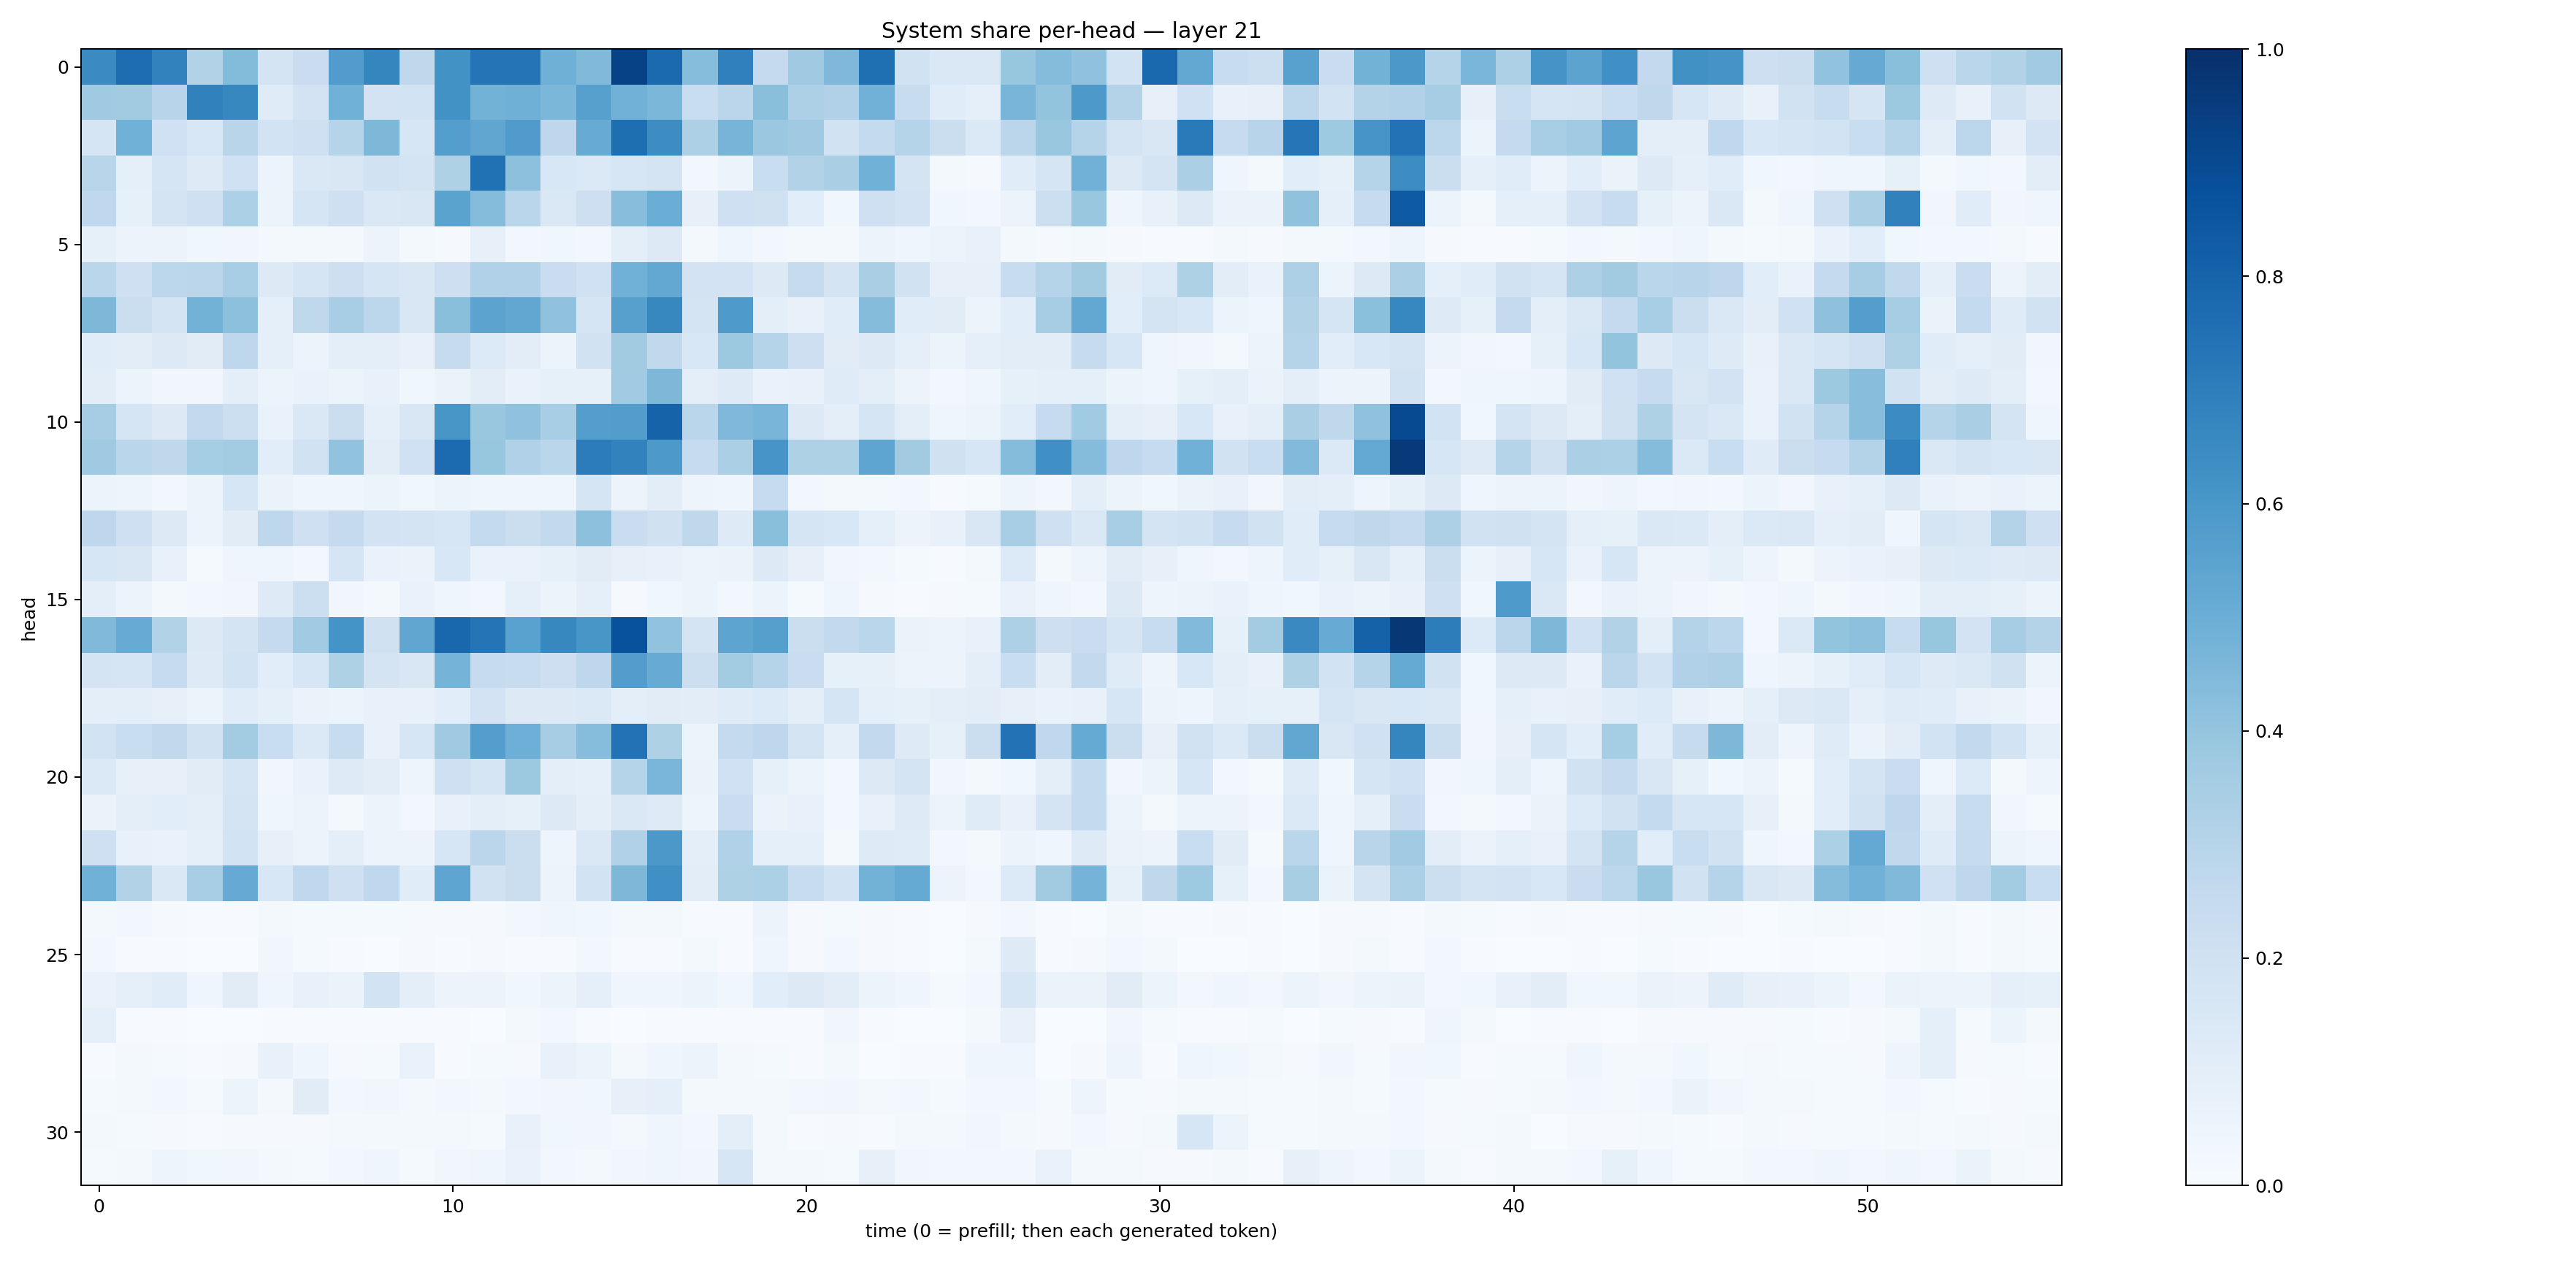

The data file committed next to this chart (first rows):
0.64988774, 0.7637174, 0.6825739, 0.3159133, 0.43823063, 0.17288493, 0.2288518, 0.5769908, 0.67115194, 0.27214277, 0.6223515, 0.7362934, 0.7375927, 0.4906503, 0.44700134, 0.929439, 0.77537775, 0.43196985, 0.68954426, 0.25358668, 0.37072018, 0.45286715, 0.75610524, 0.189065
0.3685, 0.3627, 0.2948, 0.6872, 0.6618, 0.1207, 0.183, 0.4859, 0.1812, 0.1861, 0.6211, 0.4771, 0.4892, 0.4591, 0.562, 0.483, 0.4599, 0.2334, 0.2822, 0.423, 0.3263, 0.3188, 0.4825, 0.2395
0.1674, 0.4856, 0.2024, 0.1546, 0.2915, 0.1859, 0.2101, 0.2999, 0.4543, 0.1578, 0.5674, 0.5337, 0.5799, 0.2768, 0.5113, 0.7584, 0.6437, 0.3266, 0.4688, 0.3793, 0.3693, 0.1945, 0.2554, 0.2997
0.2909, 0.09223, 0.1702, 0.1228, 0.2019, 0.05555, 0.1479, 0.1521, 0.1901, 0.1727, 0.3222, 0.7499, 0.4142, 0.1534, 0.1376, 0.1626, 0.1774, 0.02988, 0.06219, 0.233, 0.3104, 0.3386, 0.4876, 0.1725
0.2681, 0.08448, 0.1773, 0.2066, 0.3314, 0.06228, 0.1702, 0.2104, 0.147, 0.1493, 0.549, 0.4341, 0.2871, 0.1481, 0.2141, 0.4261, 0.5039, 0.08112, 0.2085, 0.1979, 0.1057, 0.03867, 0.2048, 0.1806
0.08228, 0.05612, 0.0577, 0.03799, 0.03214, 0.0199, 0.01652, 0.02056, 0.0548, 0.01757, 0.008308, 0.07907, 0.02844, 0.03682, 0.02948, 0.09472, 0.1255, 0.01932, 0.04276, 0.02556, 0.01957, 0.01756, 0.05522, 0.04246
0.2888, 0.21, 0.2809, 0.2821, 0.3462, 0.127, 0.1689, 0.2128, 0.1644, 0.1509, 0.2146, 0.3191, 0.3202, 0.2284, 0.2021, 0.4877, 0.5266, 0.1802, 0.1803, 0.1287, 0.243, 0.1719, 0.3373, 0.1883
0.4551, 0.2194, 0.178, 0.4778, 0.4159, 0.08906, 0.2731, 0.3444, 0.2794, 0.1512, 0.4237, 0.5452, 0.5284, 0.4074, 0.1692, 0.5612, 0.6615, 0.179, 0.5867, 0.0965, 0.07772, 0.1142, 0.4351, 0.1151
0.1141, 0.1023, 0.1312, 0.1123, 0.2769, 0.09152, 0.0518, 0.09813, 0.1011, 0.07049, 0.2449, 0.1341, 0.1031, 0.05379, 0.1935, 0.3625, 0.2643, 0.1559, 0.3785, 0.2999, 0.2148, 0.1124, 0.1294, 0.09063
0.1052, 0.06001, 0.03479, 0.0328, 0.09837, 0.06064, 0.06808, 0.05319, 0.07172, 0.03872, 0.06345, 0.1016, 0.06885, 0.08521, 0.08435, 0.3665, 0.454, 0.09718, 0.1228, 0.06775, 0.07407, 0.1207, 0.09862, 0.0576
0.3486, 0.1666, 0.1299, 0.2613, 0.2161, 0.0672, 0.1465, 0.2265, 0.08649, 0.1487, 0.6028, 0.3858, 0.4066, 0.3467, 0.5671, 0.5717, 0.8041, 0.2882, 0.4505, 0.4652, 0.1282, 0.1003, 0.1704, 0.09968
0.3674, 0.2852, 0.2698, 0.3552, 0.3565, 0.1065, 0.1944, 0.4039, 0.1046, 0.2015, 0.7698, 0.3932, 0.3186, 0.2855, 0.7044, 0.6805, 0.5917, 0.2481, 0.3321, 0.6071, 0.3212, 0.324, 0.5383, 0.36
0.053, 0.04872, 0.02393, 0.05174, 0.1598, 0.06509, 0.04414, 0.04135, 0.05951, 0.03619, 0.05345, 0.04593, 0.04624, 0.03941, 0.1705, 0.05566, 0.1026, 0.04749, 0.04415, 0.2481, 0.02561, 0.02061, 0.0181, 0.02478
0.2765, 0.2032, 0.1253, 0.06081, 0.1107, 0.2773, 0.2037, 0.2529, 0.1814, 0.1784, 0.1633, 0.2575, 0.2261, 0.2606, 0.4157, 0.2268, 0.1987, 0.2698, 0.1221, 0.4241, 0.1675, 0.1549, 0.08749, 0.05522
0.1603, 0.1504, 0.07459, 0.01373, 0.04032, 0.04331, 0.02797, 0.1705, 0.06795, 0.0646, 0.1527, 0.06725, 0.06759, 0.08367, 0.1111, 0.07929, 0.07187, 0.05439, 0.06392, 0.1272, 0.07845, 0.03346, 0.02679, 0.01391
0.09564, 0.06115, 0.01774, 0.02469, 0.032, 0.1238, 0.2179, 0.03183, 0.02204, 0.06978, 0.04541, 0.02914, 0.09153, 0.06018, 0.08813, 0.01168, 0.03735, 0.06038, 0.02594, 0.05209, 0.01355, 0.04371, 0.008218, 0.007567
0.449, 0.5116, 0.3149, 0.1309, 0.1776, 0.2527, 0.3643, 0.6142, 0.1964, 0.5334, 0.7854, 0.7355, 0.552, 0.6613, 0.6038, 0.8728, 0.4038, 0.1761, 0.5413, 0.5654, 0.225, 0.2596, 0.2874, 0.06429
0.1752, 0.168, 0.2462, 0.1229, 0.1867, 0.1066, 0.1623, 0.3239, 0.1749, 0.1506, 0.4728, 0.2468, 0.2393, 0.213, 0.2752, 0.5717, 0.5082, 0.2159, 0.3588, 0.2987, 0.2297, 0.08518, 0.08439, 0.05912
0.09421, 0.09857, 0.07911, 0.05288, 0.1149, 0.0905, 0.064, 0.05309, 0.07097, 0.07214, 0.1065, 0.1804, 0.1323, 0.1289, 0.1403, 0.09846, 0.1118, 0.1031, 0.1207, 0.1348, 0.09989, 0.1703, 0.08896, 0.0825
0.1868, 0.2308, 0.2653, 0.1933, 0.3562, 0.2308, 0.1383, 0.2381, 0.07428, 0.1599, 0.3709, 0.568, 0.4961, 0.3487, 0.4315, 0.7433, 0.3219, 0.05964, 0.2568, 0.2753, 0.1781, 0.08724, 0.2609, 0.1245
0.1374, 0.0799, 0.08023, 0.1122, 0.166, 0.03393, 0.06984, 0.1247, 0.1054, 0.04717, 0.2066, 0.1715, 0.375, 0.09736, 0.09283, 0.2985, 0.4636, 0.06487, 0.1994, 0.08337, 0.05413, 0.02571, 0.1282, 0.1782
0.06447, 0.09483, 0.1063, 0.1012, 0.1746, 0.04177, 0.05324, 0.02245, 0.05082, 0.03088, 0.07737, 0.1011, 0.08376, 0.1302, 0.09741, 0.1474, 0.1241, 0.04755, 0.23, 0.06625, 0.07618, 0.03095, 0.07551, 0.1221
0.2082, 0.07483, 0.06777, 0.08745, 0.1838, 0.07813, 0.05453, 0.09976, 0.05266, 0.05749, 0.1589, 0.2833, 0.226, 0.05036, 0.1434, 0.3182, 0.5975, 0.09607, 0.3195, 0.09219, 0.09171, 0.01885, 0.1234, 0.1197
0.4851, 0.3118, 0.1471, 0.3439, 0.5123, 0.1548, 0.2675, 0.2085, 0.2661, 0.1143, 0.5353, 0.1944, 0.22, 0.05406, 0.1849, 0.4557, 0.6316, 0.1035, 0.3228, 0.3312, 0.2364, 0.1861, 0.4771, 0.5172
0.02086, 0.02506, 0.009253, 0.004186, 0.006756, 0.01602, 0.01296, 0.01358, 0.01338, 0.01135, 0.01074, 0.0115, 0.02802, 0.0402, 0.03657, 0.02073, 0.01952, 0.005791, 0.004406, 0.0565, 0.01127, 0.0125, 0.008685, 0.004485
0.02969, 0.006396, 0.005381, 0.00333, 0.002873, 0.03469, 0.01359, 0.007281, 0.002041, 0.01068, 0.006854, 0.009224, 0.006423, 0.005865, 0.02517, 0.004477, 0.005743, 0.01857, 0.007098, 0.04357, 0.01034, 0.02582, 0.00814, 0.004793
0.06924, 0.09211, 0.1171, 0.04072, 0.11, 0.04241, 0.07433, 0.06394, 0.1848, 0.1015, 0.05848, 0.05829, 0.03714, 0.06037, 0.09179, 0.04014, 0.04584, 0.0512, 0.03685, 0.1071, 0.1269, 0.1017, 0.05266, 0.04474
0.09115, 0.007264, 0.003911, 0.002318, 0.003154, 0.005109, 0.004922, 0.005131, 0.004743, 0.006189, 0.004927, 0.002788, 0.02019, 0.02727, 0.00397, 0.001221, 0.003918, 0.005749, 0.006098, 0.004735, 0.004161, 0.03254, 0.004351, 0.003626
0.005527, 0.01756, 0.01452, 0.007534, 0.00905, 0.07187, 0.04198, 0.01032, 0.01417, 0.06936, 0.004746, 0.01236, 0.01029, 0.07683, 0.06077, 0.02229, 0.03958, 0.05481, 0.01781, 0.01269, 0.00626, 0.01626, 0.003187, 0.00626
0.01509, 0.02312, 0.02979, 0.01554, 0.05168, 0.01807, 0.1115, 0.02741, 0.03203, 0.01587, 0.02507, 0.0189, 0.02866, 0.03464, 0.0386, 0.08075, 0.0862, 0.02094, 0.01683, 0.02334, 0.03016, 0.03162, 0.01614, 0.03017
0.01858, 0.01249, 0.01144, 0.006727, 0.01121, 0.009283, 0.008693, 0.02326, 0.02168, 0.01983, 0.01969, 0.01378, 0.07129, 0.03683, 0.03324, 0.02179, 0.04401, 0.02648, 0.09629, 0.01824, 0.00447, 0.01029, 0.007533, 0.0181
0.01201, 0.0225, 0.04875, 0.03544, 0.03168, 0.019, 0.0153, 0.02604, 0.04153, 0.01556, 0.03151, 0.04588, 0.06919, 0.03019, 0.02042, 0.03214, 0.04052, 0.03181, 0.1591, 0.02064, 0.02036, 0.01282, 0.07976, 0.03323
